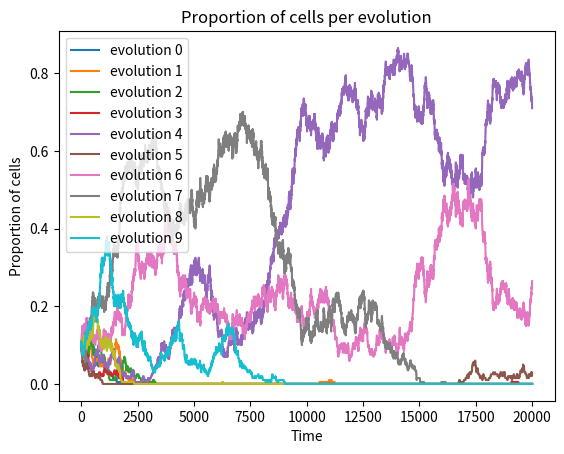
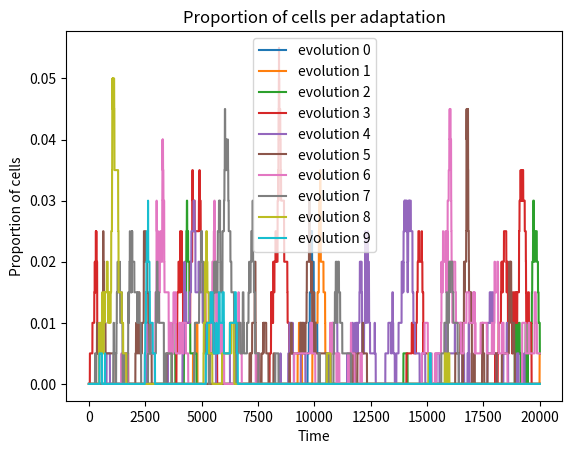
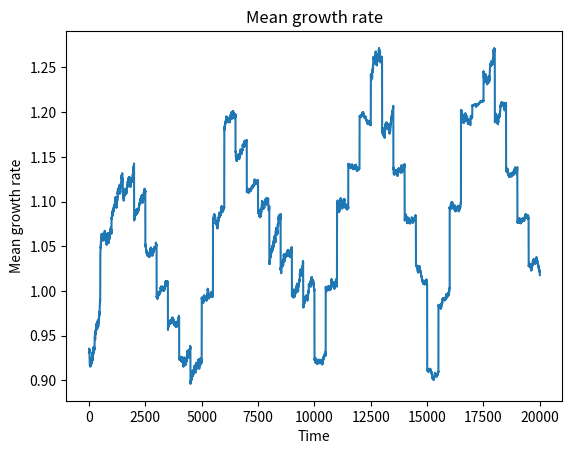
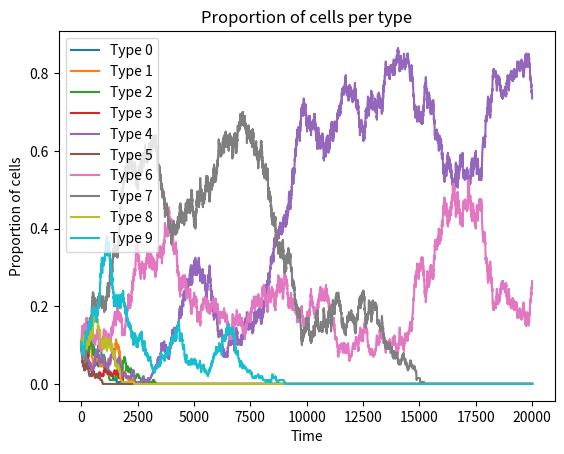

Recreate these plots in Python, in order.
from typing import Optional
import numpy as np
import matplotlib.scale as scle
import matplotlib.pyplot as plt

np.random.seed(0)
N = 200
MAX_CONDITIONS = 9
probabilities = [0.05, 0.01, 1.1]
first_evolution = [i for i in range(10)]
numbers = [20 for i in range(10)]
conditions_profile = [(9, 500),(8,500),(7,500),(6,500),(5,500),(4,500),(3,500),(2,500),(1,500),(0,500),(9, 500),(8,500),(7,500),(6,500),(5,500),(4,500),(3,500),(2,500),(1,500),(0,500),(9, 500),(8,500),(7,500),(6,500),(5,500),(4,500),(3,500),(2,500),(1,500),(0,500),(9, 500),(8,500),(7,500),(6,500),(5,500),(4,500),(3,500),(2,500),(1,500),(0,500) ]
inherent_growth_rates = [0.5 /(1.1**i) for i in range(MAX_CONDITIONS+1)] # assume that condition 0 is the best and condition 9 is the worst

def growth_rate(best_gene_distance, evolutions, condition):
    return 1/(1+0.1*best_gene_distance) + inherent_growth_rates[max(evolutions, condition)] 
    # the first term is the adaptation, the second term is the inherent growth rate that can be capted by the cell 

class EvolutiveCells:
    def __init__(self, type:int, first_evolution: Optional[int] = None, conditions = 0):

        self.type = type
        self.short_evolutions = [] # the first element is the adaptation, the second is the duration
        self.long_evolution = first_evolution
        self.growth_rate = growth_rate(abs(first_evolution - conditions), self.long_evolution, conditions)

    def get_growth_rate(self):
        return self.growth_rate

    def get_name(self):
        return self.name
    

    def update_cell(self, conditions, probability_to_evolve: float = 0.1, distance_mult:float = 1.1 ,probability_to_adapt: float = 0.1):
        best_distance = abs(self.long_evolution-conditions)
        if self.short_evolutions != []:
            best_adaptation = min(self.short_evolutions, key=lambda x:abs(x[0]-conditions))
            best_distance = min(best_distance, abs(best_adaptation[0]-conditions))
        self.growth_rate = growth_rate(best_distance, self.long_evolution, conditions)
        for evolution in self.short_evolutions:
            if evolution[1] == 0:
                self.short_evolutions.remove(evolution)
            else:
               evolution[1] -= 1

            distance = abs(evolution[0]-self.long_evolution)
            if np.random.uniform(0,1) < probability_to_evolve/(distance_mult**distance):
                self.long_evolution = evolution[0]

        if np.random.uniform(0,1) < probability_to_adapt and self.long_evolution != conditions:
                if self.long_evolution < conditions:
                    self.short_evolutions.append([np.random.randint(self.long_evolution,conditions+1), 5])
                else:
                    self.short_evolutions.append([np.random.randint(conditions,self.long_evolution+1), 5])
    
    def copy(self, conditions):
        new_cell = EvolutiveCells(self.type,conditions)
        new_cell.short_evolutions = self.short_evolutions.copy()
        new_cell.long_evolution = self.long_evolution
        return new_cell
        
    def __str__(self):
        return f"Cell of type {self.type} has adaptation {self.short_evolutions} and long evolution {self.long_evolution}"
         

    

class EvolutiveSample:

    def __init__(self, cells:list[EvolutiveCells], nb_types:int):
        self.cells = cells
        self.n = len(cells)
        self.nb_types = nb_types
        self.cumulative_growth_rates = []
        self.conditions = None
        cumul = 0.
        for i in range(self.n):
            cumul += self.cells[i].growth_rate
            self.cumulative_growth_rates.append(cumul)

    def change_conditions(self, conditions):
        self.conditions = conditions
        for cell in self.cells:
            best_distance = abs(cell.long_evolution-conditions)
            if cell.short_evolutions != []:
                best_adaptation = min(cell.short_evolutions, key=lambda x:abs(x[0]-conditions))
                best_distance = min(best_distance, abs(best_adaptation[0]-conditions))
            cell.growth_rate = growth_rate(best_distance, cell.long_evolution, conditions)
        cumul = 0.
        for i in range(self.n):
            cumul += self.cells[i].growth_rate
            self.cumulative_growth_rates[i]

    def get_proportions_per_type(self):
        return [sum([cell.type == i for cell in self.cells])/self.n for i in range(self.nb_types)]

    def get_mean_growth_rate(self):
        return sum([cell.growth_rate for cell in self.cells])/self.n
    
    def get_mean_growth_rate_by_type(self): 
        growth_rate_by_type = []
        for i in range(self.nb_types):
            if sum([cell.type == i for cell in self.cells]) != 0:
                growth_rate_by_type.append(sum([cell.growth_rate for cell in self.cells if cell.type == i])/sum([cell.type == i for cell in self.cells]))
            else:
                growth_rate_by_type.append(0)
        return growth_rate_by_type

    def get_cumulative_growth_rate(self):
        return self.cumulative_growth_rates[-1]
    
    def get_proportions_per_evolution(self):
        return [sum([cell.long_evolution == i for cell in self.cells])/self.n for i in range(MAX_CONDITIONS+1)]
    
    def get_proportion_per_adaptation(self):
        return [sum([evolution[0] == i for cell in self.cells for evolution in cell.short_evolutions])/self.n for i in range(MAX_CONDITIONS+1)]
    
    def get_propotions_per_evolution_and_type(self, type:int):
        assert type < self.nb_types
        return [sum([cell.long_evolution == i and cell.type == type for cell in self.cells])/self.n for i in range(MAX_CONDITIONS)]

    def update(self, birth_index, death_index, evolution_probabilty: float = 0.01, adaptation_probability: float = 0.01, distance_mult:float = 1.1):
        new_cell = self.cells[birth_index].copy(self.conditions)
        new_cell.update_cell(self.conditions, probability_to_evolve=evolution_probabilty, distance_mult=distance_mult, probability_to_adapt=adaptation_probability)
        for i in range(death_index, self.n):
            self.cumulative_growth_rates[i] += new_cell.growth_rate - self.cells[death_index].growth_rate
        self.cells[death_index] = new_cell

    def __str__(self):
        string = ""
        for cell in self.cells:
            string += str(cell) + "\n"
        
        return string


def Moran_process(sample:EvolutiveSample,conditions_profile:list[tuple[int, int]], evolution_probabilty: float = 0.01, adaptation_probability: float = 0.01, distance_mult:float = 1.1):
    proportions_type = [sample.get_proportions_per_type()]
    proportions_evolution = [sample.get_proportions_per_evolution()]
    proportion_adaptation = [sample.get_proportion_per_adaptation()]
    growth_rate_by_type = [sample.get_mean_growth_rate_by_type()]
    growth_rates = [sample.get_mean_growth_rate()]
    for conditions, n in conditions_profile:
        sample.change_conditions(conditions)
        for i in range(n):
            birth_rate = np.random.uniform(0, sample.get_cumulative_growth_rate())
            birth_index = np.searchsorted(sample.cumulative_growth_rates, birth_rate)

            death_index = np.random.randint(sample.n)
            sample.update(birth_index, death_index, evolution_probabilty, adaptation_probability, distance_mult)
            proportions_type.append(sample.get_proportions_per_type())
            proportions_evolution.append(sample.get_proportions_per_evolution())
            growth_rate_by_type.append(sample.get_mean_growth_rate_by_type())
            growth_rates.append(sample.get_mean_growth_rate())
            proportion_adaptation.append(sample.get_proportion_per_adaptation())

    return proportions_evolution, proportion_adaptation, proportions_type, growth_rate_by_type, growth_rates



def main(first_evolution, numbers, conditions_profile:list[tuple[int, int]], probabilities: Optional[list[float]] = None):
    assert len(first_evolution) == len(numbers)
    for k in range(1):
        cells = []
        initial_conditions = conditions_profile[0][0]
        for i in range(len(first_evolution)):
            for j in range(numbers[i]):
                cells.append(EvolutiveCells(i, first_evolution[i], initial_conditions))
        sample = EvolutiveSample(cells, len(first_evolution),)

        if probabilities !=None:
            proportion_evolution, proportion_adaptation, proportions_type, growth_rate_by_type, mean_growth_rates  = Moran_process(sample, conditions_profile, probabilities[0], probabilities[1], probabilities[2])
        else:
            proportions_type, proportion_evolution, growth_rate_by_type, mean_growth_rates  = Moran_process(sample, conditions_profile)
        plt.figure()
        plt.plot(proportion_evolution, label = [f"evolution {i}" for i in range(10)])
        plt.xlabel("Time")
        plt.ylabel("Proportion of cells")
        plt.title("Proportion of cells per evolution")
        plt.legend()
        plt.figure()
        plt.plot(proportion_adaptation, label = [f"evolution {i}" for i in range(10)])
        plt.xlabel("Time")
        plt.ylabel("Proportion of cells")
        plt.title("Proportion of cells per adaptation")
        plt.legend()
        plt.figure()
        plt.plot(mean_growth_rates)
        plt.xlabel("Time")
        plt.ylabel("Mean growth rate")
        plt.title("Mean growth rate")
        plt.figure()
        plt.plot(proportions_type, label = [f"Type {i}" for i in range(10)])
        plt.xlabel("Time")
        plt.ylabel("Proportion of cells")
        plt.title("Proportion of cells per type")
        plt.legend()
        plt.show()




main(first_evolution, numbers, conditions_profile,probabilities)